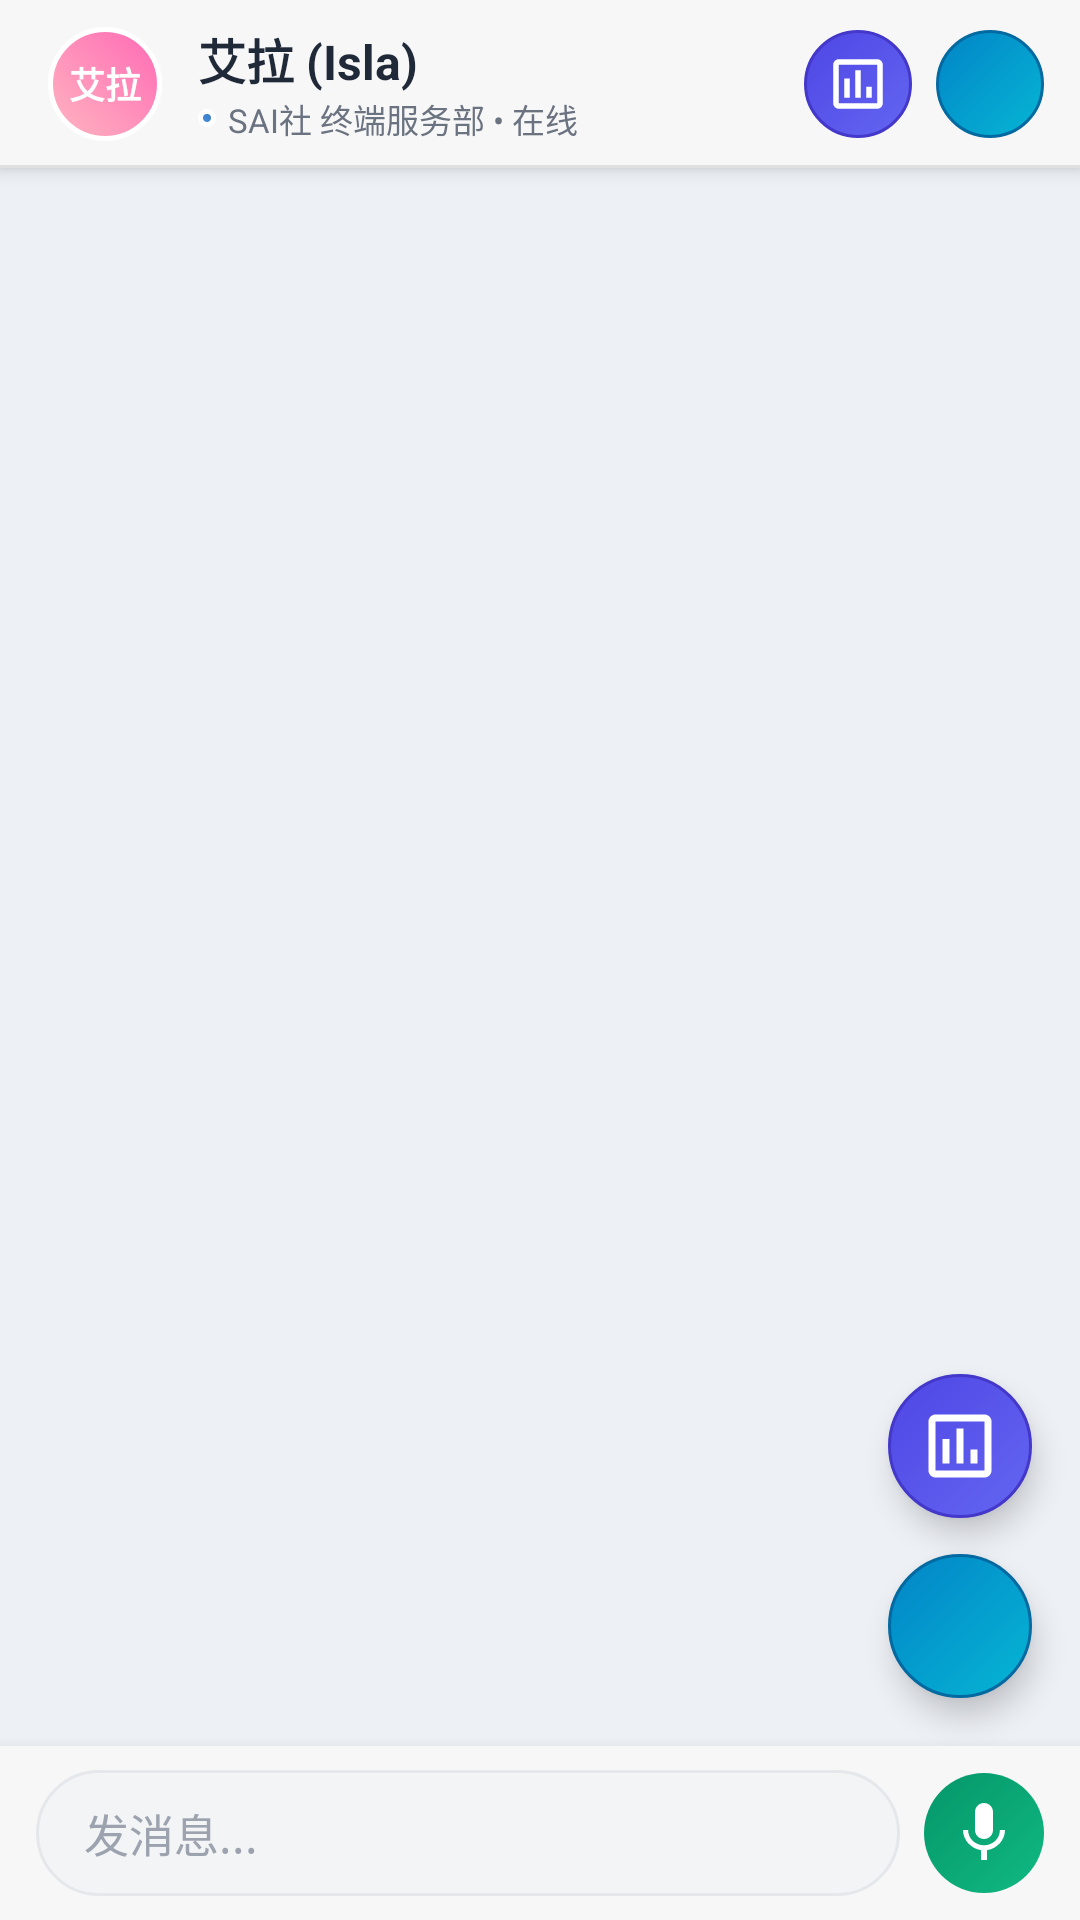

Android layout source for this screen:
<!-- AndroidManifest.xml: activity theme AppTheme -->
<!-- res/layout/main.xml -->
<?xml version="1.0" encoding="utf-8"?>
<RelativeLayout xmlns:android="http://schemas.android.com/apk/res/android"
    xmlns:tools="http://schemas.android.com/tools"
    android:layout_width="match_parent"
    android:layout_height="match_parent"
    android:background="#EDF0F5"
    android:fitsSystemWindows="true"
    tools:context=".MainActivity">

    
    <RelativeLayout
        android:id="@+id/top_bar"
        android:layout_width="match_parent"
        android:layout_height="56dp"
        android:layout_alignParentTop="true"
        android:background="@drawable/top_bar_background"
        android:elevation="4dp"
        android:paddingStart="16dp"
        android:paddingEnd="12dp">

        <TextView
            android:id="@+id/top_bar_avatar"
            android:layout_width="38dp"
            android:layout_height="38dp"
            android:layout_centerVertical="true"
            android:background="@drawable/avatar_isla_bg"
            android:gravity="center"
            android:text="@string/isla_name_short"
            android:textColor="#FFFFFF"
            android:textSize="12sp"
            android:textStyle="bold" />

        <LinearLayout
            android:layout_width="wrap_content"
            android:layout_height="wrap_content"
            android:layout_centerVertical="true"
            android:layout_marginStart="12dp"
            android:layout_toEndOf="@id/top_bar_avatar"
            android:orientation="vertical">

            <TextView
                android:layout_width="wrap_content"
                android:layout_height="wrap_content"
                android:text="@string/isla_full_name"
                android:textColor="#1F2937"
                android:textSize="16sp"
                android:textStyle="bold" />

            <LinearLayout
                android:layout_width="wrap_content"
                android:layout_height="wrap_content"
                android:gravity="center_vertical"
                android:orientation="horizontal">

                
                <View
                    android:layout_width="6dp"
                    android:layout_height="6dp"
                    android:layout_marginEnd="4dp"
                    android:background="@drawable/avatar_user_bg" />

                <TextView
                    android:layout_width="wrap_content"
                    android:layout_height="wrap_content"
                    android:text="@string/online_status"
                    android:textColor="#6B7280"
                    android:textSize="11sp" />
            </LinearLayout>

        </LinearLayout>

        
        <LinearLayout
            android:layout_width="wrap_content"
            android:layout_height="wrap_content"
            android:layout_alignParentEnd="true"
            android:layout_centerVertical="true"
            android:orientation="horizontal">

            <ImageButton
                android:id="@+id/top_log_button"
                android:layout_width="36dp"
                android:layout_height="36dp"
                android:layout_marginEnd="8dp"
                android:background="@drawable/btn_log_bg"
                android:contentDescription="@string/log_button_description"
                android:padding="7dp"
                android:scaleType="fitCenter"
                android:src="@drawable/ic_log_premium" />

            <ImageButton
                android:id="@+id/top_web_button"
                android:layout_width="36dp"
                android:layout_height="36dp"
                android:background="@drawable/btn_web_bg"
                android:contentDescription="@string/web_activity_title"
                android:padding="7dp"
                android:scaleType="fitCenter"
                android:src="@drawable/ic_web_premium" />

        </LinearLayout>

    </RelativeLayout>

    
    <ScrollView
        android:id="@+id/chat_scroll_view"
        android:layout_width="match_parent"
        android:layout_height="match_parent"
        android:layout_below="@id/top_bar"
        android:layout_above="@+id/bottom_bar"
        android:clipToPadding="false"
        android:paddingTop="8dp"
        android:paddingBottom="8dp"
        android:scrollbars="vertical"
        android:overScrollMode="ifContentScrolls">

        <LinearLayout
            android:id="@+id/chat_messages_container"
            android:layout_width="match_parent"
            android:layout_height="wrap_content"
            android:orientation="vertical"
            android:paddingBottom="8dp" />

    </ScrollView>

    
    <LinearLayout
        android:id="@+id/bottom_bar"
        android:layout_width="match_parent"
        android:layout_height="wrap_content"
        android:layout_alignParentBottom="true"
        android:background="#F7F7F7"
        android:elevation="8dp"
        android:gravity="center_vertical"
        android:minHeight="58dp"
        android:orientation="horizontal"
        android:paddingStart="12dp"
        android:paddingTop="8dp"
        android:paddingEnd="12dp"
        android:paddingBottom="8dp">

        
        <EditText
            android:id="@+id/user_input_edit_text"
            android:layout_width="0dp"
            android:layout_height="wrap_content"
            android:layout_weight="1"
            android:hint="@string/input_hint"
            android:inputType="textMultiLine|textCapSentences"
            android:maxLines="4"
            android:minHeight="40dp"
            android:paddingStart="16dp"
            android:paddingTop="10dp"
            android:paddingEnd="16dp"
            android:paddingBottom="10dp"
            android:textColor="#1F2937"
            android:textColorHint="#9CA3AF"
            android:textSize="15sp"
            android:background="@drawable/edit_text_background"
            android:imeOptions="actionSend" />

        
        <ImageButton
            android:id="@+id/record_button"
            android:layout_width="40dp"
            android:layout_height="40dp"
            android:layout_marginStart="8dp"
            android:background="@drawable/btn_mic_bg"
            android:contentDescription="@string/start_recording"
            android:padding="8dp"
            android:scaleType="fitCenter"
            android:src="@drawable/ic_mic_premium"
            android:visibility="visible" />

        
        <ImageButton
            android:id="@+id/send_button"
            android:layout_width="40dp"
            android:layout_height="40dp"
            android:layout_marginStart="8dp"
            android:background="@drawable/btn_send_bg"
            android:contentDescription="@string/send_message"
            android:padding="8dp"
            android:scaleType="fitCenter"
            android:src="@drawable/ic_send_premium"
            android:visibility="gone" />

    </LinearLayout>

    
    <ImageButton
        android:id="@+id/log_float_button"
        android:layout_width="48dp"
        android:layout_height="48dp"
        android:layout_alignParentEnd="true"
        android:layout_above="@id/bottom_bar"
        android:layout_marginEnd="16dp"
        android:layout_marginBottom="76dp"
        android:background="@drawable/btn_log_bg"
        android:src="@drawable/ic_log_premium"
        android:contentDescription="@string/log_button_description"
        android:elevation="6dp"
        android:clickable="true"
        android:focusable="true"
        android:padding="10dp"
        android:scaleType="fitCenter" />

    
    <ImageButton
        android:id="@+id/web_float_button"
        android:layout_width="48dp"
        android:layout_height="48dp"
        android:layout_alignParentEnd="true"
        android:layout_above="@id/bottom_bar"
        android:layout_marginEnd="16dp"
        android:layout_marginBottom="16dp"
        android:background="@drawable/btn_web_bg"
        android:src="@drawable/ic_web_premium"
        android:contentDescription="@string/web_activity_title"
        android:elevation="6dp"
        android:clickable="true"
        android:focusable="true"
        android:padding="10dp"
        android:scaleType="fitCenter" />

</RelativeLayout>
<!-- resources referenced by this layout -->
<resources>
  <!-- drawable avatar_isla_bg (drawable) -->
  <?xml version="1.0" encoding="utf-8"?>
  <shape xmlns:android="http://schemas.android.com/apk/res/android"
      android:shape="oval">
      <gradient
          android:startColor="#FFB6C1"
          android:endColor="#FF69B4"
          android:angle="45" />
      <stroke android:width="1.5dp" android:color="#FFFFFF" />
  </shape>
  <!-- drawable avatar_user_bg (drawable) -->
  <?xml version="1.0" encoding="utf-8"?>
  <shape xmlns:android="http://schemas.android.com/apk/res/android"
      android:shape="oval">
      <gradient
          android:startColor="#4A90E2"
          android:endColor="#357ABD"
          android:angle="45" />
      <stroke android:width="1.5dp" android:color="#FFFFFF" />
  </shape>
  <!-- drawable btn_log_bg (drawable) -->
  <?xml version="1.0" encoding="utf-8"?>
  <shape xmlns:android="http://schemas.android.com/apk/res/android"
      android:shape="oval">
      <gradient
          android:startColor="#6366F1"
          android:endColor="#4F46E5"
          android:angle="135" />
      <size android:width="52dp" android:height="52dp" />
      <stroke android:width="1dp" android:color="#4338CA" />
  </shape>
  <!-- drawable btn_mic_bg (drawable) -->
  <?xml version="1.0" encoding="utf-8"?>
  <shape xmlns:android="http://schemas.android.com/apk/res/android"
      android:shape="oval">
      <gradient
          android:startColor="#10B981"
          android:endColor="#059669"
          android:angle="135" />
      <size android:width="42dp" android:height="42dp" />
  </shape>
  <!-- drawable btn_send_bg (drawable) -->
  <?xml version="1.0" encoding="utf-8"?>
  <shape xmlns:android="http://schemas.android.com/apk/res/android"
      android:shape="oval">
      <gradient
          android:startColor="#07C160"
          android:endColor="#059669"
          android:angle="135" />
      <size android:width="42dp" android:height="42dp" />
  </shape>
  <!-- drawable btn_web_bg (drawable) -->
  <?xml version="1.0" encoding="utf-8"?>
  <shape xmlns:android="http://schemas.android.com/apk/res/android"
      android:shape="oval">
      <gradient
          android:startColor="#06B6D4"
          android:endColor="#0284C7"
          android:angle="135" />
      <size android:width="52dp" android:height="52dp" />
      <stroke android:width="1dp" android:color="#0369A1" />
  </shape>
  <!-- drawable edit_text_background (drawable) -->
  <?xml version="1.0" encoding="utf-8"?>
  <shape xmlns:android="http://schemas.android.com/apk/res/android" android:shape="rectangle">
      <solid android:color="#F3F4F6" />
      <corners android:radius="24dp" />
      <stroke android:width="1dp" android:color="#E5E7EB" />
  </shape>
  <!-- drawable ic_send_premium (drawable) -->
  <?xml version="1.0" encoding="utf-8"?>
  <vector xmlns:android="http://schemas.android.com/apk/res/android"
      android:width="24dp"
      android:height="24dp"
      android:viewportWidth="24"
      android:viewportHeight="24">
      <path
          android:fillColor="#2193b0"
          android:pathData="M2.01,21L23,12L2.01,3L2,10L17,12L2,14L2.01,21Z" />
  </vector>
  <string name="input_hint">发消息...</string>
  <string name="isla_full_name">艾拉 (Isla)</string>
  <string name="isla_name_short">艾拉</string>
  <string name="log_button_description">查看日志</string>
  <string name="online_status">SAI社 终端服务部 • 在线</string>
  <string name="send_message">发送消息</string>
  <string name="start_recording">开始录音</string>
  <string name="web_activity_title">E-mote 网页</string>
  <!-- drawable premium_bg (drawable) -->
  <?xml version="1.0" encoding="utf-8"?>
  <shape xmlns:android="http://schemas.android.com/apk/res/android">
      <solid android:color="#EDF0F5" />
  </shape>
</resources>
